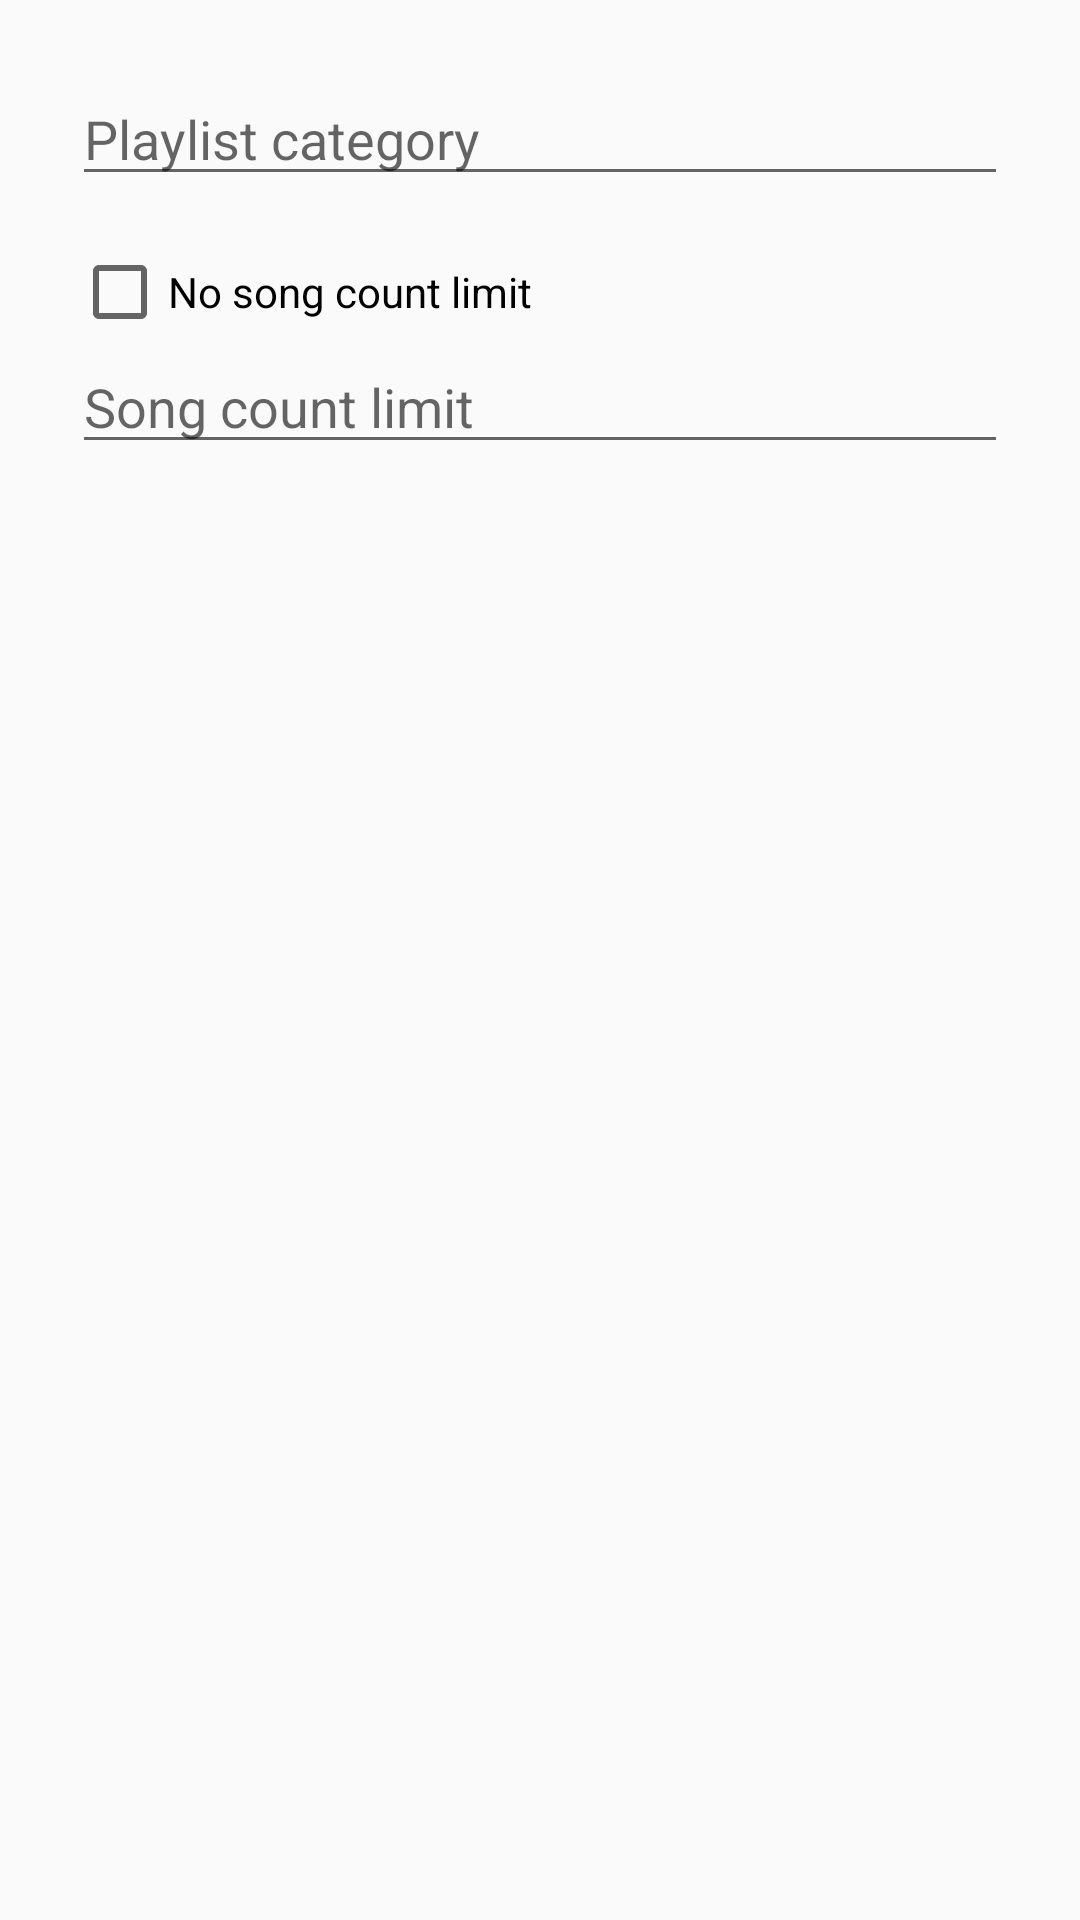

Here is an Android app screen rendered from its layout file. Give the layout XML and the strings, colors and styles it references.
<!-- AndroidManifest.xml: application theme Theme.AppCompat.Light.DarkActionBar -->
<!-- res/layout/dialog_new_playlist.xml -->
<?xml version="1.0" encoding="utf-8"?>
<LinearLayout xmlns:android="http://schemas.android.com/apk/res/android"
    android:layout_width="match_parent"
    android:layout_height="wrap_content"
    android:orientation="vertical"
    android:padding="24dp">

    <EditText
        android:id="@+id/new_playlist_category"
        android:layout_width="match_parent"
        android:layout_height="wrap_content"
        android:hint="Playlist category"
        android:inputType="text" />

    <CheckBox
        android:id="@+id/new_playlist_no_limit"
        android:layout_width="wrap_content"
        android:layout_height="wrap_content"
        android:layout_marginTop="16dp"
        android:text="No song count limit" />

    <EditText
        android:id="@+id/new_playlist_limit"
        android:layout_width="match_parent"
        android:layout_height="wrap_content"
        android:hint="Song count limit"
        android:inputType="text" />

</LinearLayout>
<!-- resources referenced by this layout -->
<resources>

</resources>
